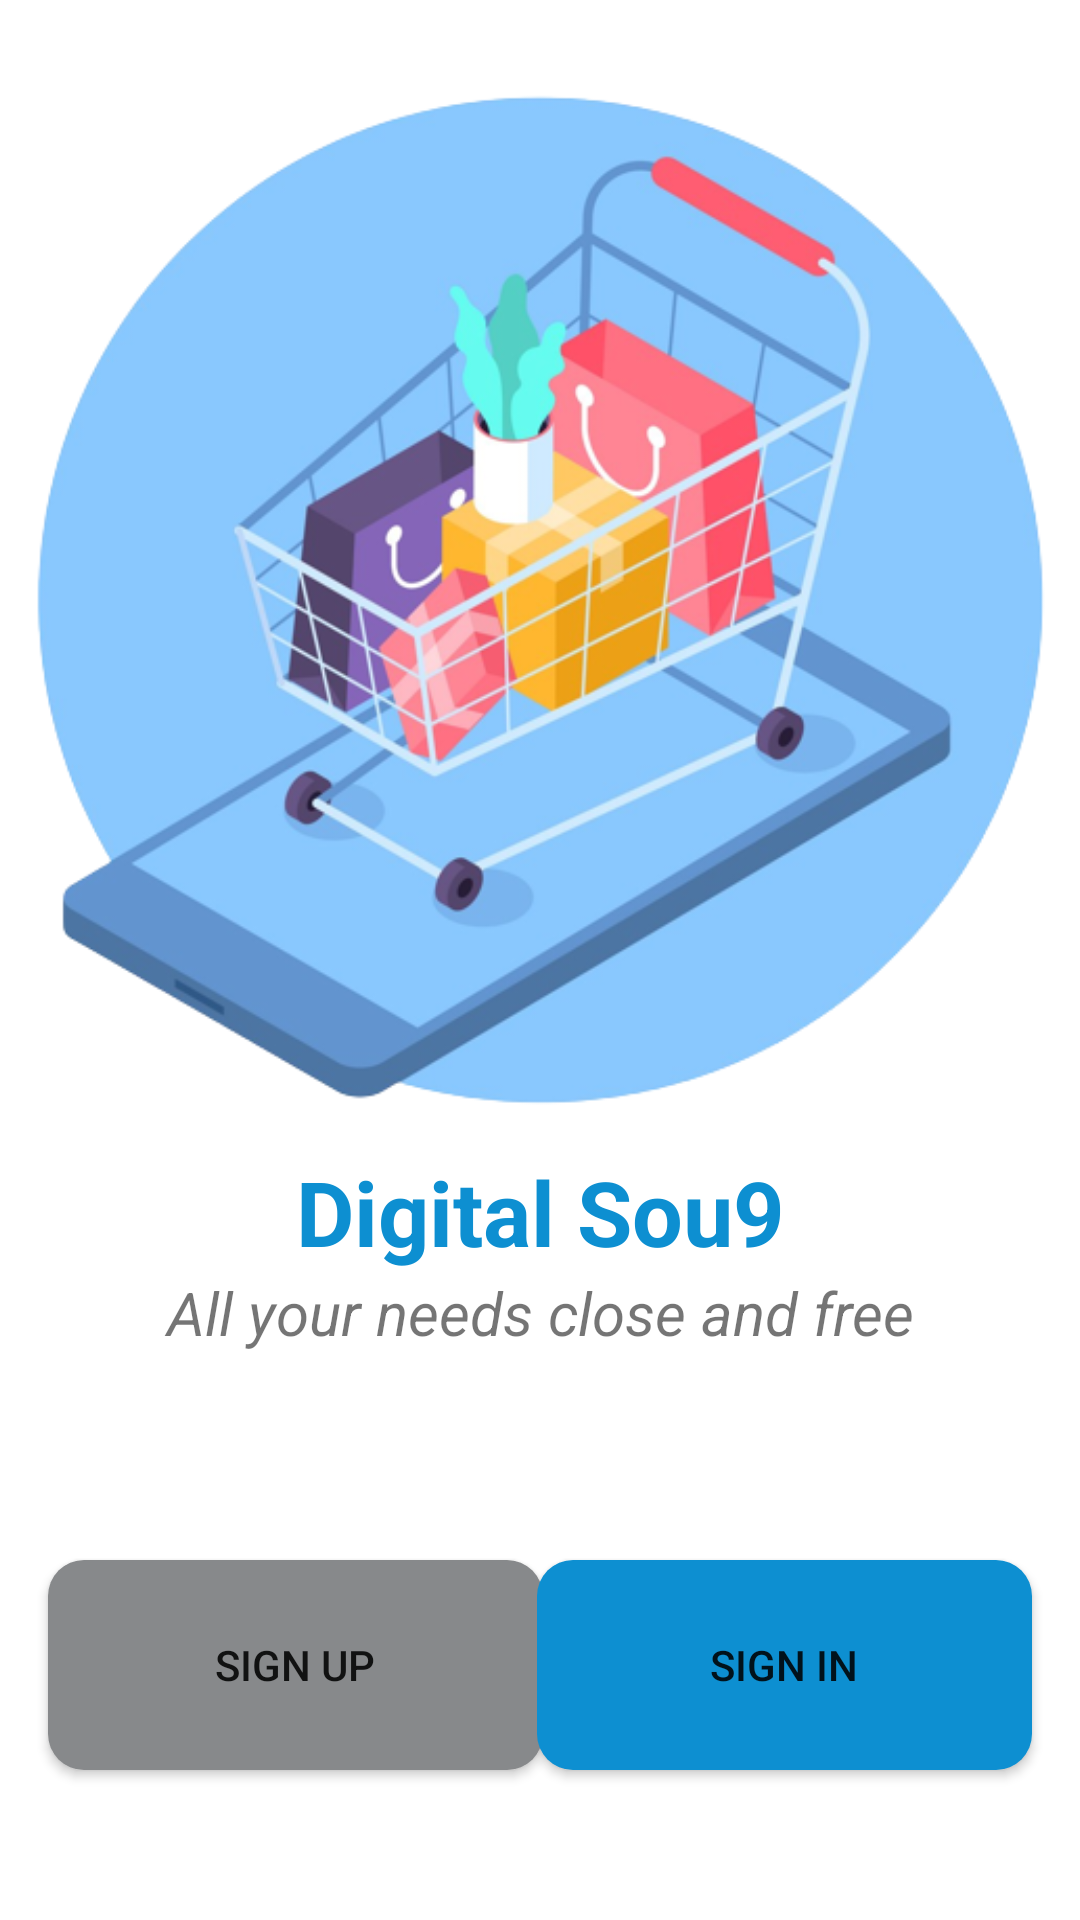

Write the Android layout XML for this screen, with the resource values it uses.
<!-- AndroidManifest.xml: application theme Theme.DigitalSou9 -->
<!-- res/layout/activity_welcome.xml -->
<?xml version="1.0" encoding="utf-8"?>
<androidx.constraintlayout.widget.ConstraintLayout xmlns:android="http://schemas.android.com/apk/res/android"
    xmlns:app="http://schemas.android.com/apk/res-auto"
    xmlns:tools="http://schemas.android.com/tools"
    android:layout_width="match_parent"
    android:layout_height="match_parent"
    tools:context=".WelcomeActivity">

    <ImageView
        android:id="@+id/imageView"
        android:layout_width="0dp"
        android:layout_height="350dp"
        app:layout_constraintBottom_toBottomOf="parent"
        app:layout_constraintDimensionRatio="w,1:1"
        app:layout_constraintEnd_toEndOf="parent"
        app:layout_constraintHorizontal_bias="0.495"
        app:layout_constraintStart_toStartOf="parent"
        app:layout_constraintTop_toTopOf="parent"
        app:layout_constraintVertical_bias="0.07999998"
        app:srcCompat="@drawable/final_logo" />

    <TextView
        android:id="@+id/textView"
        android:layout_width="0dp"
        android:layout_height="wrap_content"
        android:text="Digital Sou9"
        android:textAlignment="center"
        android:textColor="@color/digital_sou9_color"
        android:textSize="30sp"
        android:textStyle="bold"
        app:layout_constraintBottom_toBottomOf="parent"
        app:layout_constraintEnd_toEndOf="parent"
        app:layout_constraintStart_toStartOf="parent"
        app:layout_constraintTop_toTopOf="parent"
        app:layout_constraintVertical_bias="0.64" />

    <TextView
        android:id="@+id/textView2"
        android:layout_width="0dp"
        android:layout_height="wrap_content"
        android:text="All your needs close and free"
        android:textAlignment="center"
        android:textSize="20sp"
        android:textStyle="italic"
        app:layout_constraintEnd_toEndOf="parent"
        app:layout_constraintStart_toStartOf="parent"
        app:layout_constraintTop_toBottomOf="@+id/textView" />

    <Button
        android:id="@+id/button"
        android:layout_width="165dp"
        android:layout_height="70dp"
        android:layout_marginStart="16dp"
        android:layout_marginBottom="50dp"
        android:background="@drawable/button_sign_up"
        android:onClick="onButtonSignUpClicked"
        app:backgroundTint="@null"
        android:text="SIGN UP"
        app:layout_constraintBottom_toBottomOf="parent"
        app:layout_constraintStart_toStartOf="parent" />

    <Button
        android:id="@+id/button2"
        android:layout_width="165dp"
        android:layout_height="70dp"
        android:layout_marginEnd="16dp"
        android:layout_marginBottom="50dp"
        android:background="@drawable/button_sign_in"
        android:onClick="onButtonSignInClicked"
        app:backgroundTint="@null"
        android:text="SIGN IN"
        app:layout_constraintBottom_toBottomOf="parent"
        app:layout_constraintEnd_toEndOf="parent" />
</androidx.constraintlayout.widget.ConstraintLayout>
<!-- resources referenced by this layout -->
<resources>
  <color name="digital_sou9_color">#0d8fd1</color>
  <!-- drawable button_sign_in (drawable) -->
  <?xml version="1.0" encoding="utf-8"?>
  <shape xmlns:android="http://schemas.android.com/apk/res/android">
  <solid android:color="@color/digital_sou9_color"/>
      <corners android:radius="12dp"/>
  </shape>
  <!-- drawable button_sign_up (drawable) -->
  <?xml version="1.0" encoding="utf-8"?>
  <shape xmlns:android="http://schemas.android.com/apk/res/android">
  <solid android:color="@color/theme_dark_grey"/>
      <corners android:radius="12dp"/>
  </shape>
  <!-- drawable final_logo: png bitmap (drawable, 188496 bytes) -->
  <style name="Theme.DigitalSou9" parent="Theme.MaterialComponents.DayNight.NoActionBar">
          
  
          <item name="colorPrimary">@color/digital_sou9_color</item>
          <item name="colorPrimaryVariant">@color/digital_sou9_color</item>
          <item name="colorOnPrimary">@color/white</item>
          
          <item name="colorSecondary">@color/teal_200</item>
          <item name="colorSecondaryVariant">@color/teal_700</item>
          <item name="colorOnSecondary">@color/black</item>
          
          <item name="android:statusBarColor" tools:targetApi="l">?attr/colorPrimaryVariant</item>
          
          <item name="android:forceDarkAllowed" tools:targetApi="q">false</item>
      </style>
  <color name="theme_dark_grey">#87898B</color>
  <color name="white">#FFFFFFFF</color>
  <color name="teal_200">#FF03DAC5</color>
  <color name="teal_700">#FF018786</color>
  <color name="black">#FF000000</color>
</resources>
